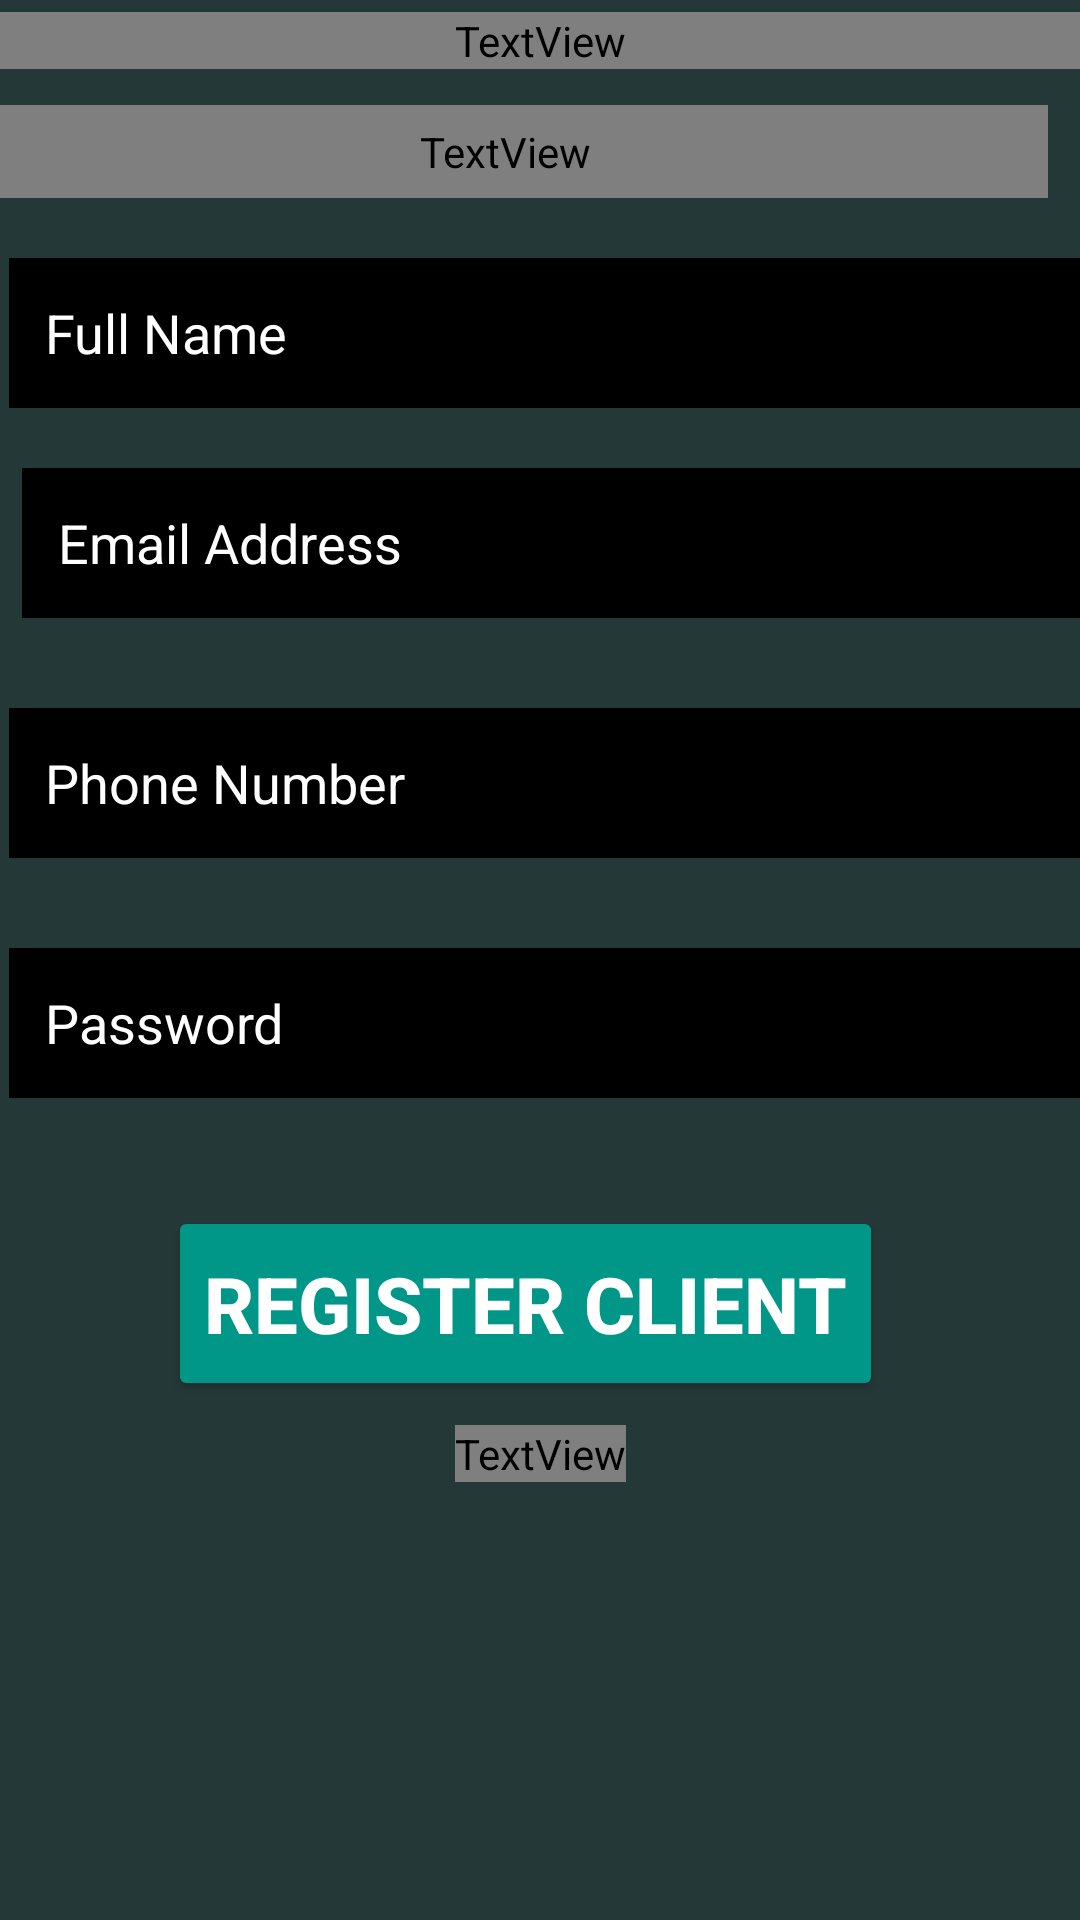

Layout XML and referenced resources for this Android screen:
<!-- AndroidManifest.xml: application theme Theme.BusinessClientApplication -->
<!-- res/layout/activity_register_client.xml -->
<?xml version="1.0" encoding="utf-8"?>
<androidx.constraintlayout.widget.ConstraintLayout xmlns:android="http://schemas.android.com/apk/res/android"
    xmlns:app="http://schemas.android.com/apk/res-auto"
    xmlns:tools="http://schemas.android.com/tools"
    android:layout_width="match_parent"
    android:layout_height="match_parent"
    android:background="#243937"
    tools:context=".RegisterClient">

    <TextView
        android:id="@+id/banner"
        android:layout_width="match_parent"
        android:layout_height="wrap_content"
        android:layout_marginTop="4dp"
        android:fontFamily="@font/aclonica"
        android:gravity="center_horizontal"
        android:text="Ropen"
        android:textAlignment="center"
        android:textColor="#009688"
        android:textSize="60sp"
        android:textStyle="bold"
        app:layout_constraintHorizontal_bias="0.0"
        app:layout_constraintLeft_toLeftOf="parent"
        app:layout_constraintRight_toRightOf="parent"
        app:layout_constraintTop_toTopOf="parent" />

    <TextView
        android:id="@+id/bannerDescription"
        android:layout_width="362dp"
        android:layout_height="31dp"
        android:layout_marginTop="12dp"
        android:layout_marginRight="24dp"
        android:fontFamily="@font/amarante"
        android:gravity="center_horizontal"
        android:text="Connecting you to the business world"
        android:textAlignment="center"
        android:textColor="#FFC107"
        android:textSize="18sp"
        android:textStyle="italic"
        app:layout_constraintEnd_toEndOf="parent"
        app:layout_constraintStart_toStartOf="parent"
        app:layout_constraintTop_toBottomOf="@+id/banner" />


    <EditText
        android:id="@+id/fullName"
        android:layout_width="370dp"
        android:layout_height="50dp"
        android:layout_marginLeft="32dp"
        android:layout_marginTop="20dp"
        android:layout_marginRight="16dp"
        android:background="#000000"
        android:ems="10"
        android:fontFamily="sans-serif"
        android:hint="Full Name"
        android:inputType="text"
        android:paddingLeft="12dp"
        android:textColor="#FFFFFF"
        android:textColorHint="#FFFFFF"
        android:textSize="18sp"
        app:layout_constraintLeft_toLeftOf="parent"
        app:layout_constraintRight_toRightOf="parent"
        app:layout_constraintTop_toBottomOf="@+id/bannerDescription" />

    <EditText
        android:id="@+id/businessEmail"
        android:layout_width="370dp"
        android:layout_height="50dp"
        android:layout_marginLeft="32dp"
        android:layout_marginTop="20dp"
        android:layout_marginRight="16dp"
        android:background="#000000"
        android:ems="10"
        android:fontFamily="sans-serif"
        android:hint="Email Address"
        android:inputType="textEmailAddress"
        android:paddingLeft="12dp"
        android:textColor="#FFFFFF"
        android:textColorHint="#FFFFFF"
        android:textSize="18sp"
        app:layout_constraintHorizontal_bias="0.428"
        app:layout_constraintLeft_toLeftOf="parent"
        app:layout_constraintRight_toRightOf="parent"
        app:layout_constraintTop_toBottomOf="@+id/fullName" />

    <EditText
        android:id="@+id/bPhoneNumber"
        android:layout_width="370dp"
        android:layout_height="50dp"
        android:layout_marginLeft="32dp"
        android:layout_marginTop="30dp"
        android:layout_marginRight="16dp"
        android:background="#000000"
        android:ems="10"
        android:fontFamily="sans-serif"
        android:hint="Phone Number"
        android:inputType="phone"
        android:paddingLeft="12dp"
        android:textColor="#FFFFFF"
        android:textColorHint="#FFFFFF"
        android:textSize="18sp"
        app:layout_constraintLeft_toLeftOf="parent"
        app:layout_constraintRight_toRightOf="parent"
        app:layout_constraintTop_toBottomOf="@+id/businessEmail" />

    <EditText
        android:id="@+id/bPassword"
        android:layout_width="370dp"
        android:layout_height="50dp"
        android:layout_marginLeft="32dp"
        android:layout_marginTop="30dp"
        android:layout_marginRight="16dp"
        android:background="#000000"
        android:ems="10"
        android:fontFamily="sans-serif"
        android:hint="Password"
        android:inputType="textPassword"
        android:paddingLeft="12dp"
        android:textColor="#FFFFFF"
        android:textColorHint="#FFFFFF"
        android:textSize="18sp"
        app:layout_constraintLeft_toLeftOf="parent"
        app:layout_constraintRight_toRightOf="parent"
        app:layout_constraintTop_toBottomOf="@+id/bPhoneNumber"
        app:passwordToggleEnabled="true" />


    <Button
        android:id="@+id/registerClient"
        android:layout_width="wrap_content"
        android:layout_height="65dp"
        android:layout_marginLeft="12dp"
        android:layout_marginTop="36dp"
        android:backgroundTint="#009688"
        android:text="REGISTER CLIENT"
        android:textColor="#ffffff"
        android:textSize="26sp"
        android:textStyle="bold"
        app:layout_constraintEnd_toEndOf="parent"
        app:layout_constraintHorizontal_bias="0.4"
        app:layout_constraintLeft_toLeftOf="parent"
        app:layout_constraintRight_toRightOf="parent"
        app:layout_constraintStart_toStartOf="parent"
        app:layout_constraintTop_toBottomOf="@+id/bPassword" />

    <ProgressBar
        android:id="@+id/progressBar"
        style="?android:attr/progressBarStyleLarge"
        android:layout_width="wrap_content"
        android:layout_height="wrap_content"
        android:layout_centerInParent="true"
        android:visibility="invisible"
        app:layout_constraintBottom_toBottomOf="parent"
        app:layout_constraintLeft_toLeftOf="parent"
        app:layout_constraintRight_toRightOf="parent"
        app:layout_constraintTop_toTopOf="parent"
        tools:ignore="MissingConstraints" />

    <TextView
        android:id="@+id/bLogin1"
        android:layout_width="wrap_content"
        android:layout_height="wrap_content"
        android:layout_marginTop="8dp"
        android:fontFamily="@font/amarante"
        android:text="Already registered? Login Here"
        android:textColor="#FFC107"
        android:textSize="14sp"
        app:layout_constraintEnd_toEndOf="parent"
        app:layout_constraintLeft_toLeftOf="parent"
        app:layout_constraintRight_toRightOf="parent"
        app:layout_constraintStart_toStartOf="parent"
        app:layout_constraintTop_toBottomOf="@+id/registerClient" />


</androidx.constraintlayout.widget.ConstraintLayout>
<!-- resources referenced by this layout -->
<resources>
  <style name="Theme.BusinessClientApplication" parent="Theme.MaterialComponents.DayNight.DarkActionBar">
          
          <item name="colorPrimary">@color/purple_500</item>
          <item name="colorPrimaryVariant">@color/purple_700</item>
          <item name="colorOnPrimary">@color/white</item>
          
          <item name="colorSecondary">@color/teal_200</item>
          <item name="colorSecondaryVariant">@color/teal_700</item>
          <item name="colorOnSecondary">@color/black</item>
          
          <item name="android:statusBarColor" tools:targetApi="l">?attr/colorPrimaryVariant</item>
          
      </style>
  <!-- not gathered from this repository: default colours our renderer supplied (Android Studio template values) -->
  <color name="purple_500">#FF6200EE</color>
  <color name="purple_700">#FF3700B3</color>
  <color name="teal_200">#FF03DAC5</color>
  <color name="teal_700">#FF018786</color>
  <color name="black">#FF000000</color>
  <color name="white">#FFFFFFFF</color>
</resources>
